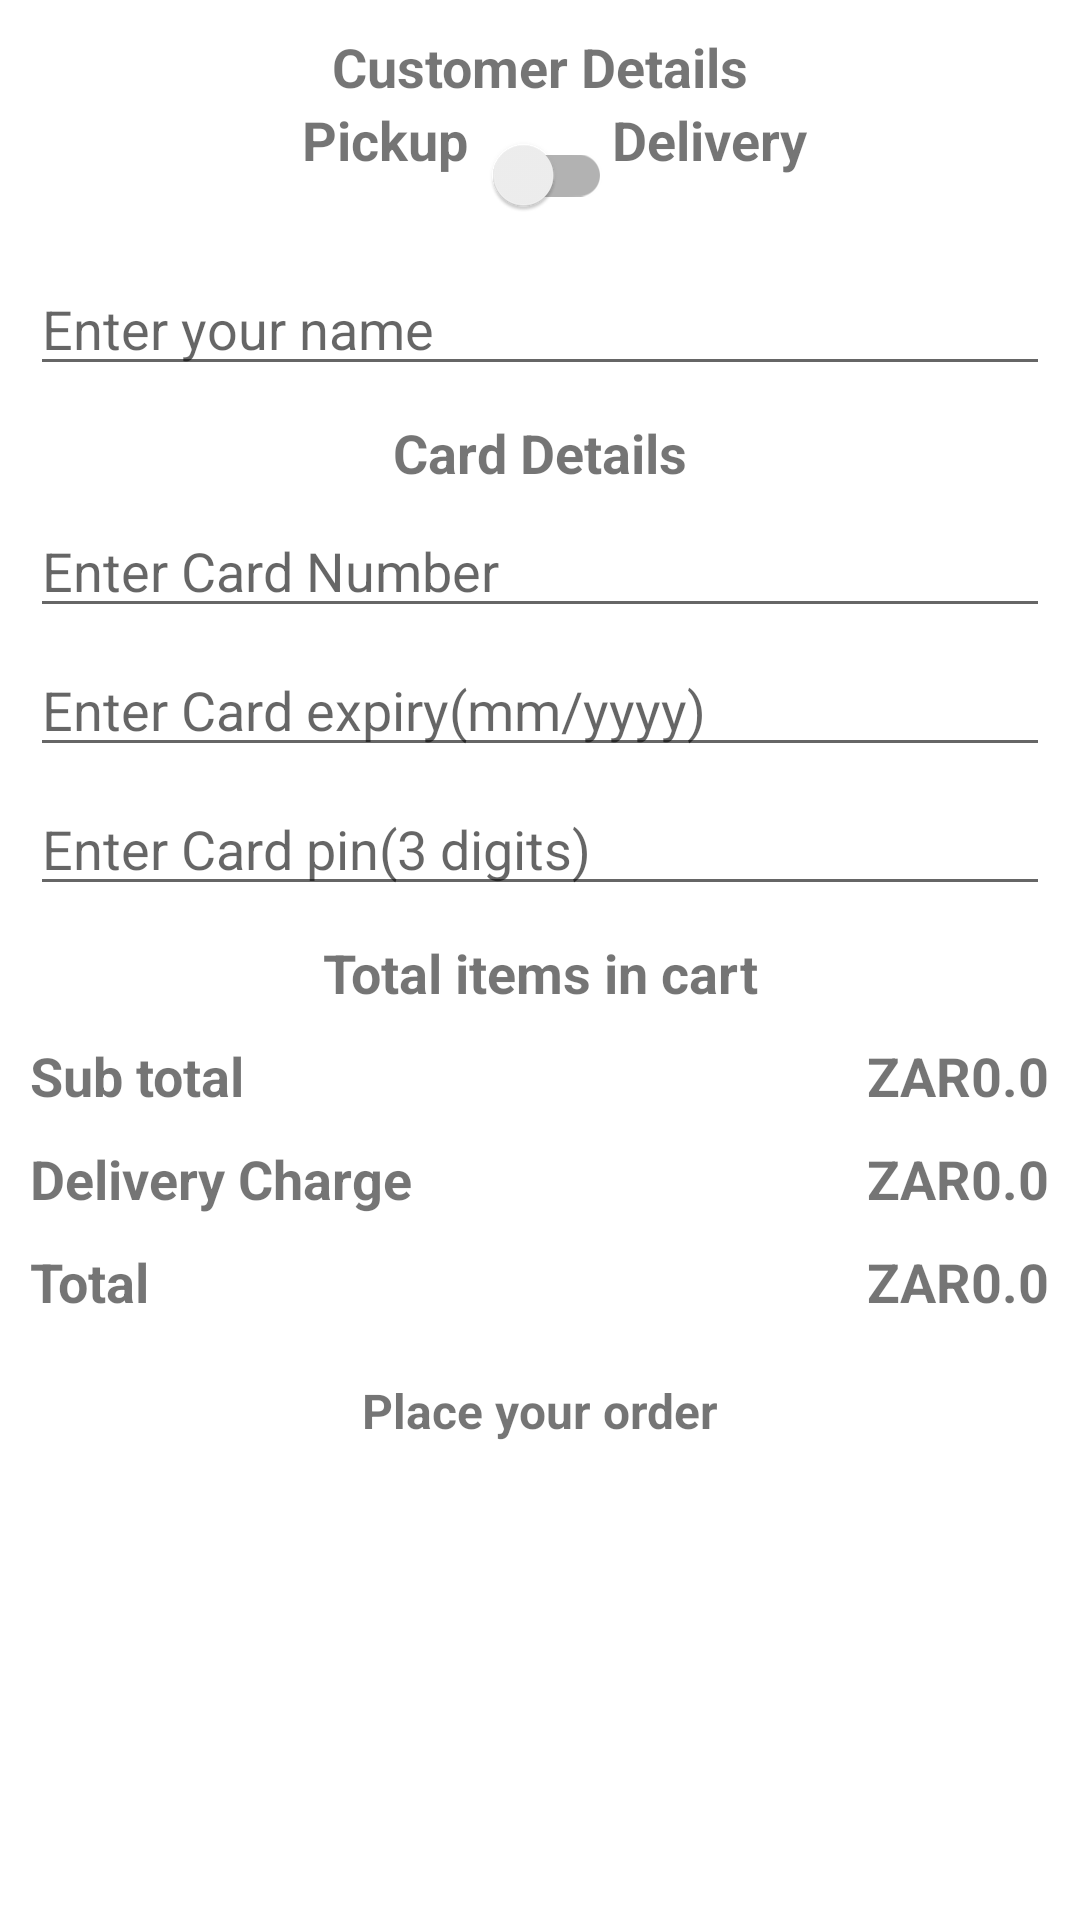

This screen was rendered from an Android layout file. Write that file and the resources it references.
<!-- AndroidManifest.xml: application theme Theme.RegisterLoginDemo -->
<!-- res/layout/activity_place_your_order.xml -->
<?xml version="1.0" encoding="utf-8"?>
<ScrollView xmlns:android="http://schemas.android.com/apk/res/android"
    xmlns:app="http://schemas.android.com/apk/res-auto"
    xmlns:tools="http://schemas.android.com/tools"
    android:layout_width="match_parent"
    android:layout_height="match_parent"
    tools:context=".PlaceYourOrderActivity"
    >
    <androidx.constraintlayout.widget.ConstraintLayout
        android:layout_width="match_parent"
        android:layout_height="match_parent">


        <TextView android:id="@+id/tvCustomerDetails"
            android:layout_width="wrap_content"
            android:layout_height="wrap_content"
            app:layout_constraintStart_toStartOf="parent"
            app:layout_constraintEnd_toEndOf="parent"
            app:layout_constraintTop_toTopOf="parent"
            android:layout_margin="10dp"
            android:text="Customer Details"
            android:textSize="18sp"
            android:textStyle="bold"/>

        <TextView android:id="@+id/tvPickup"
            android:layout_width="wrap_content"
            android:layout_height="wrap_content"
            app:layout_constraintEnd_toStartOf="@+id/switchDelivery"
            app:layout_constraintTop_toBottomOf="@+id/tvCustomerDetails"
            android:text="Pickup"
            android:textSize="18sp"
            android:textStyle="bold"/>

        <androidx.appcompat.widget.SwitchCompat android:id="@+id/switchDelivery"
            android:layout_width="wrap_content"
            android:layout_height="wrap_content"
            app:layout_constraintStart_toStartOf="parent"
            app:layout_constraintEnd_toEndOf="parent"
            app:layout_constraintTop_toBottomOf="@+id/tvCustomerDetails"
            android:layout_marginStart="10dp"
            android:layout_marginEnd="10dp"
            android:layout_marginBottom="10dp"/>

        <TextView android:id="@+id/tvDelivery"
            android:layout_width="wrap_content"
            android:layout_height="wrap_content"
            app:layout_constraintStart_toEndOf="@+id/switchDelivery"
            app:layout_constraintTop_toBottomOf="@+id/tvCustomerDetails"
            android:text="Delivery"
            android:textSize="18sp"
            android:textStyle="bold"/>

        <EditText android:id="@+id/inputName"
            android:layout_width="match_parent"
            android:layout_height="wrap_content"
            app:layout_constraintStart_toStartOf="parent"
            app:layout_constraintEnd_toEndOf="parent"
            app:layout_constraintTop_toBottomOf="@id/switchDelivery"
            android:layout_marginStart="10dp"
            android:layout_marginEnd="10dp"
            android:layout_marginTop="05dp"
            android:layout_marginBottom="05dp"
            android:hint="Enter your name"/>

        <EditText android:id="@+id/inputAddress"
            android:layout_width="match_parent"
            android:layout_height="wrap_content"
            app:layout_constraintStart_toStartOf="parent"
            app:layout_constraintEnd_toEndOf="parent"
            app:layout_constraintTop_toBottomOf="@id/inputName"
            android:layout_marginStart="10dp"
            android:layout_marginEnd="10dp"
            android:layout_marginTop="05dp"
            android:layout_marginBottom="05dp"
            android:hint="Enter your address"
            android:visibility="gone"/>

        <EditText android:id="@+id/inputCity"
            android:layout_width="match_parent"
            android:layout_height="wrap_content"
            app:layout_constraintStart_toStartOf="parent"
            app:layout_constraintEnd_toEndOf="parent"
            app:layout_constraintTop_toBottomOf="@id/inputAddress"
            android:layout_marginStart="10dp"
            android:layout_marginEnd="10dp"
            android:layout_marginTop="05dp"
            android:layout_marginBottom="05dp"
            android:hint="Enter your city"
            android:visibility="gone"/>

        <EditText android:id="@+id/inputState"
            android:layout_width="match_parent"
            android:layout_height="wrap_content"
            app:layout_constraintStart_toStartOf="parent"
            app:layout_constraintEnd_toEndOf="parent"
            app:layout_constraintTop_toBottomOf="@id/inputCity"
            android:layout_marginStart="10dp"
            android:layout_marginEnd="10dp"
            android:layout_marginTop="05dp"
            android:layout_marginBottom="05dp"
            android:hint="Enter your state"
            android:visibility="gone"/>

        <EditText android:id="@+id/inputZip"
            android:layout_width="match_parent"
            android:layout_height="wrap_content"
            app:layout_constraintStart_toStartOf="parent"
            app:layout_constraintEnd_toEndOf="parent"
            app:layout_constraintTop_toBottomOf="@id/inputState"
            android:layout_marginStart="10dp"
            android:layout_marginEnd="10dp"
            android:layout_marginTop="05dp"
            android:layout_marginBottom="05dp"
            android:hint="Enter your zip"
            android:inputType="number"
            android:maxLength="5"
            android:visibility="gone"/>

        <TextView android:id="@+id/tvCardDetails"
            android:layout_width="wrap_content"
            android:layout_height="wrap_content"
            app:layout_constraintStart_toStartOf="parent"
            app:layout_constraintEnd_toEndOf="parent"
            app:layout_constraintTop_toBottomOf="@+id/inputZip"
            android:layout_margin="10dp"
            android:text="Card Details"
            android:textSize="18sp"
            android:textStyle="bold"/>

        <EditText android:id="@+id/inputCardNumber"
            android:layout_width="match_parent"
            android:layout_height="wrap_content"
            app:layout_constraintStart_toStartOf="parent"
            app:layout_constraintEnd_toEndOf="parent"
            app:layout_constraintTop_toBottomOf="@id/tvCardDetails"
            android:layout_marginStart="10dp"
            android:layout_marginEnd="10dp"
            android:layout_marginTop="05dp"
            android:layout_marginBottom="05dp"
            android:hint="Enter Card Number"
            android:inputType="number"
            android:maxLength="16"/>

        <EditText android:id="@+id/inputCardExpiry"
            android:layout_width="match_parent"
            android:layout_height="wrap_content"
            app:layout_constraintStart_toStartOf="parent"
            app:layout_constraintEnd_toEndOf="parent"
            app:layout_constraintTop_toBottomOf="@id/inputCardNumber"
            android:layout_marginStart="10dp"
            android:layout_marginEnd="10dp"
            android:layout_marginTop="05dp"
            android:layout_marginBottom="05dp"
            android:hint="Enter Card expiry(mm/yyyy)"
            android:inputType="number"
            android:maxLength="6"/>

        <EditText android:id="@+id/inputCardPin"
            android:layout_width="match_parent"
            android:layout_height="wrap_content"
            app:layout_constraintStart_toStartOf="parent"
            app:layout_constraintEnd_toEndOf="parent"
            app:layout_constraintTop_toBottomOf="@id/inputCardExpiry"
            android:layout_marginStart="10dp"
            android:layout_marginEnd="10dp"
            android:layout_marginTop="05dp"
            android:layout_marginBottom="05dp"
            android:hint="Enter Card pin(3 digits)"
            android:inputType="number"
            android:maxLength="3"/>

        <TextView android:id="@+id/tvTotalItems"
            android:layout_width="wrap_content"
            android:layout_height="wrap_content"
            app:layout_constraintStart_toStartOf="parent"
            app:layout_constraintEnd_toEndOf="parent"
            app:layout_constraintTop_toBottomOf="@+id/inputCardPin"
            android:layout_margin="10dp"
            android:text="Total items in cart"
            android:textSize="18sp"
            android:textStyle="bold"/>

        <androidx.recyclerview.widget.RecyclerView
            android:id="@+id/cartItemsRecyclerView"
            android:layout_width="match_parent"
            android:layout_height="wrap_content"
            app:layout_constraintStart_toStartOf="parent"
            app:layout_constraintEnd_toEndOf="parent"
            app:layout_constraintTop_toBottomOf="@+id/tvTotalItems"
            android:nestedScrollingEnabled="false"/>

        <TextView android:id="@+id/tvSubtotal"
            android:layout_width="wrap_content"
            android:layout_height="wrap_content"
            app:layout_constraintStart_toStartOf="parent"
            app:layout_constraintTop_toBottomOf="@+id/cartItemsRecyclerView"
            android:layout_margin="10dp"
            android:text="Sub total"
            android:textSize="18sp"
            android:textStyle="bold"/>

        <TextView android:id="@+id/tvSubtotalAmount"
            android:layout_width="wrap_content"
            android:layout_height="wrap_content"
            app:layout_constraintEnd_toEndOf="parent"
            app:layout_constraintTop_toBottomOf="@+id/cartItemsRecyclerView"
            android:layout_margin="10dp"
            android:text="ZAR0.0"
            android:textSize="18sp"
            android:textStyle="bold"/>

        <TextView android:id="@+id/tvDeliveryCharge"
            android:layout_width="wrap_content"
            android:layout_height="wrap_content"
            app:layout_constraintStart_toStartOf="parent"
            app:layout_constraintTop_toBottomOf="@+id/tvSubtotal"
            android:layout_margin="10dp"
            android:text="Delivery Charge"
            android:textSize="18sp"
            android:textStyle="bold"/>

        <TextView android:id="@+id/tvDeliveryChargeAmount"
            android:layout_width="wrap_content"
            android:layout_height="wrap_content"
            app:layout_constraintEnd_toEndOf="parent"
            app:layout_constraintTop_toBottomOf="@+id/tvSubtotal"
            android:layout_margin="10dp"
            android:text="ZAR0.0"
            android:textSize="18sp"
            android:textStyle="bold"/>

        <TextView android:id="@+id/tvTotal"
            android:layout_width="wrap_content"
            android:layout_height="wrap_content"
            app:layout_constraintStart_toStartOf="parent"
            app:layout_constraintTop_toBottomOf="@+id/tvDeliveryCharge"
            android:layout_margin="10dp"
            android:text="Total"
            android:textSize="18sp"
            android:textStyle="bold"/>

        <TextView android:id="@+id/tvTotalAmount"
            android:layout_width="wrap_content"
            android:layout_height="wrap_content"
            app:layout_constraintEnd_toEndOf="parent"
            app:layout_constraintTop_toBottomOf="@+id/tvDeliveryCharge"
            android:layout_margin="10dp"
            android:text="ZAR0.0"
            android:textSize="18sp"
            android:textStyle="bold"/>

        <TextView android:id="@+id/buttonPlaceYourOrder"
            android:layout_width="match_parent"
            android:layout_height="wrap_content"
            app:layout_constraintStart_toStartOf="parent"
            app:layout_constraintEnd_toEndOf="parent"
            app:layout_constraintTop_toBottomOf="@+id/tvTotal"
            android:text="Place your order"
            android:textSize="16sp"
            android:textStyle="bold"
            android:gravity="center"
            android:padding="10dp"
            android:layout_margin="10dp"
            android:background="@drawable/button_bg"
            />


    </androidx.constraintlayout.widget.ConstraintLayout>
</ScrollView>
<!-- resources referenced by this layout -->
<resources>
  <style name="Theme.RegisterLoginDemo" parent="Theme.MaterialComponents.DayNight.DarkActionBar">
          
          <item name="colorPrimary">@color/purple_500</item>
          <item name="colorPrimaryVariant">@color/purple_700</item>
          <item name="colorOnPrimary">@color/white</item>
          
          <item name="colorSecondary">@color/teal_200</item>
          <item name="colorSecondaryVariant">@color/teal_700</item>
          <item name="colorOnSecondary">@color/black</item>
          
          <item name="android:statusBarColor" tools:targetApi="l">?attr/colorPrimaryVariant</item>
          
      </style>
  <!-- not gathered from this repository: default colours our renderer supplied (Android Studio template values) -->
  <color name="purple_500">#FF6200EE</color>
  <color name="purple_700">#FF3700B3</color>
  <color name="teal_200">#FF03DAC5</color>
  <color name="teal_700">#FF018786</color>
  <color name="black">#FF000000</color>
  <color name="white">#FFFFFFFF</color>
</resources>
